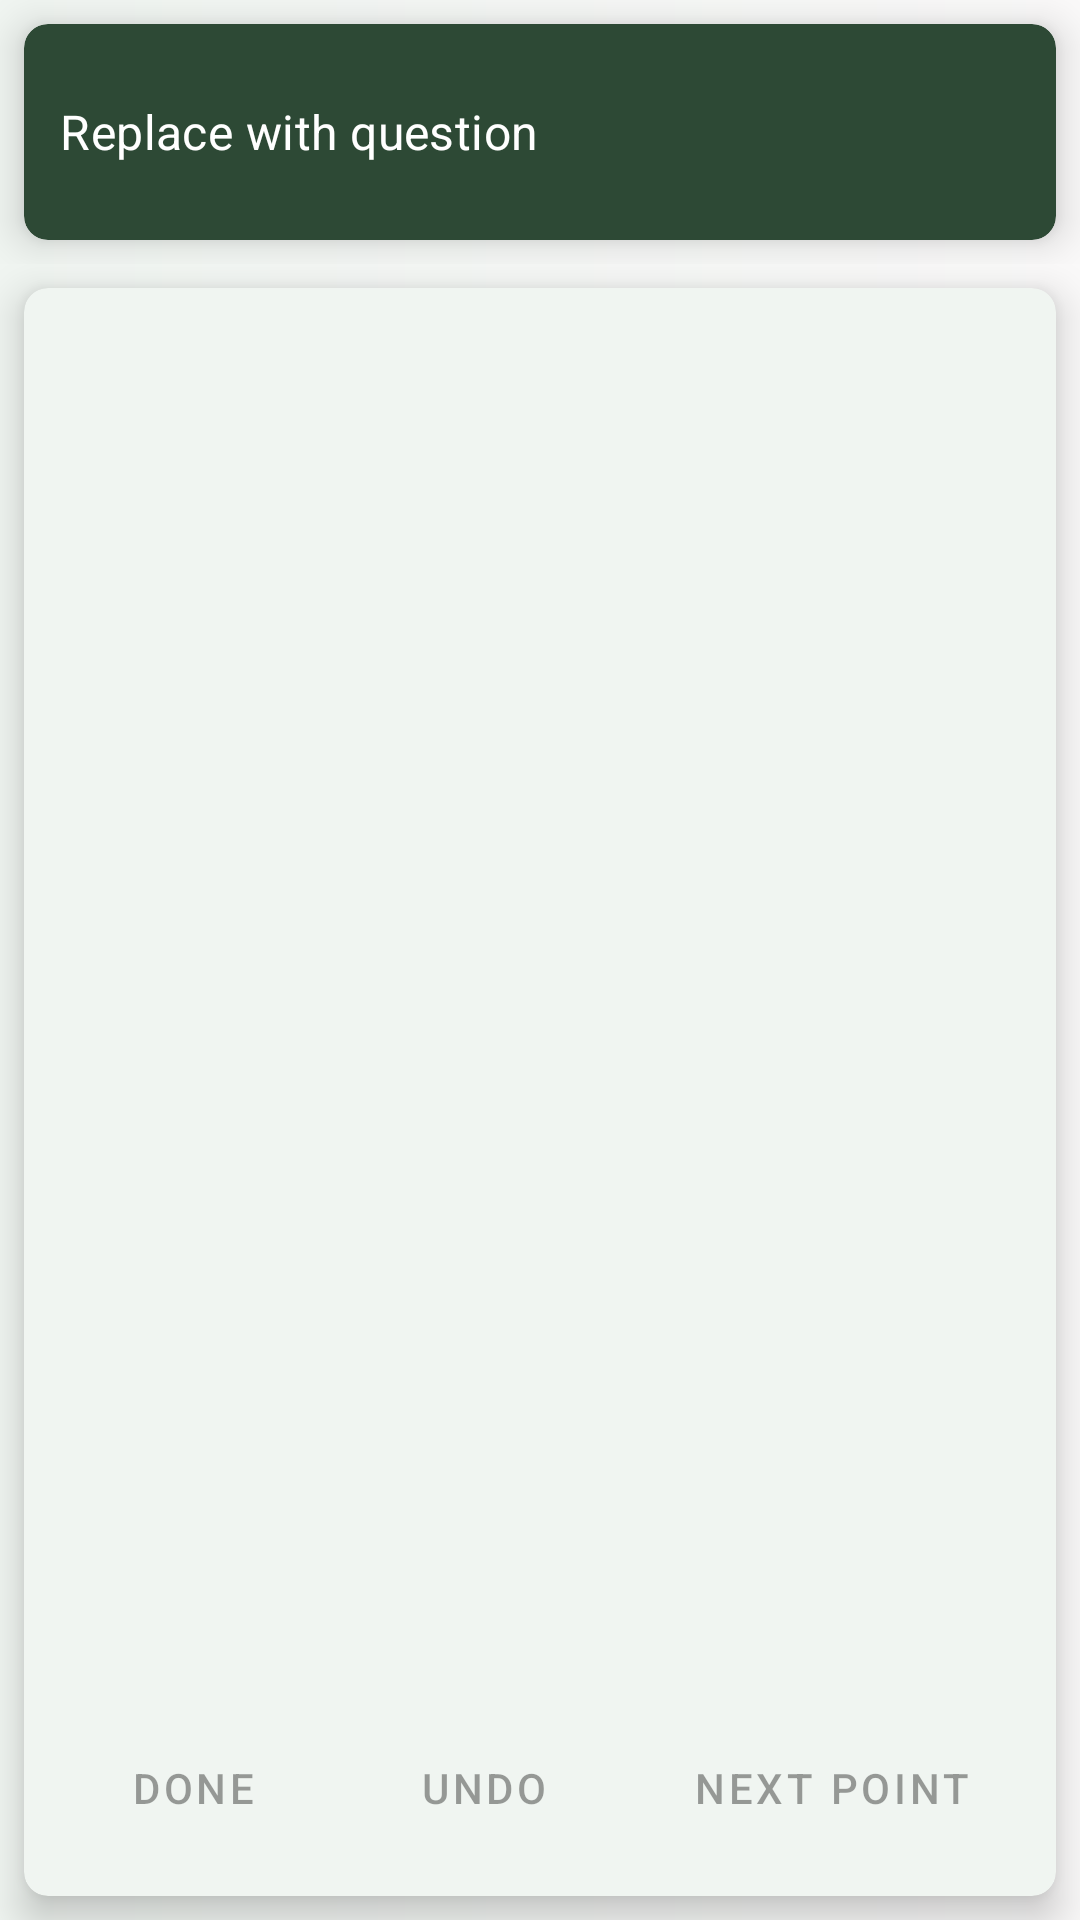

The Android layout XML behind this screen, and the referenced resources:
<!-- AndroidManifest.xml: application theme Theme.GCCEOLInteractivePaper2 -->
<!-- res/layout/fragment_ordered_type.xml -->
<?xml version="1.0" encoding="utf-8"?>
<androidx.constraintlayout.widget.ConstraintLayout xmlns:android="http://schemas.android.com/apk/res/android"
    xmlns:tools="http://schemas.android.com/tools"
    android:layout_width="match_parent"
    android:layout_height="match_parent"
    xmlns:app="http://schemas.android.com/apk/res-auto"
    tools:context=".fragments.UnOrderedTypeFragment">
    <include
        android:id="@+id/cardQuestion"
        android:layout_width="match_parent"
        android:layout_height="0dp"
        layout="@layout/question_layout"
        app:layout_constraintTop_toTopOf="parent"
        app:layout_constraintStart_toStartOf="parent"
        app:layout_constraintEnd_toEndOf="parent"/>

    <FrameLayout
        android:layout_width="match_parent"
        android:layout_height="0dp"
        app:layout_constraintTop_toBottomOf="@id/cardQuestion"
        app:layout_constraintLeft_toLeftOf="parent"
        app:layout_constraintRight_toRightOf="parent"
        app:layout_constraintBottom_toBottomOf="parent">

        <androidx.cardview.widget.CardView
            android:id="@+id/cardTask"
            android:layout_width="match_parent"
            android:layout_height="match_parent"
            app:contentPadding="8dp"
            android:layout_margin="8dp"
            app:cardElevation="8dp"
            app:cardCornerRadius="8dp"
            android:visibility="visible">

            <androidx.constraintlayout.widget.ConstraintLayout
                android:layout_width="match_parent"
                android:layout_height="match_parent">
                <ScrollView
                    android:id="@+id/svUserAnswers"
                    android:layout_width="match_parent"
                    android:layout_height="0dp"
                    app:contentPadding="2dp"
                    android:layout_margin="2dp"
                    app:layout_constraintTop_toTopOf="parent"
                    app:layout_constraintStart_toStartOf="parent"
                    app:layout_constraintEnd_toEndOf="parent"
                    app:layout_constraintBottom_toTopOf="@id/loUndoButton"
                    app:layout_constraintVertical_weight=".45">
                    <androidx.cardview.widget.CardView
                        android:id="@+id/cardUserAnswers"
                        android:layout_width="match_parent"
                        android:layout_height="wrap_content"
                        app:contentPadding="2dp"
                        android:layout_margin="2dp"
                        android:visibility="gone">
                        <TextView
                            android:id="@+id/tvUserAnswers"
                            android:layout_width="match_parent"
                            android:layout_height="match_parent"
                            android:padding="2dp"
                            />
                    </androidx.cardview.widget.CardView>
                </ScrollView>

                <include layout="@layout/undo_btn_layout"
                    android:id="@+id/loUndoButton"
                    android:layout_width="match_parent"
                    android:layout_height="56dp"
                    app:layout_constraintStart_toStartOf="parent"
                    app:layout_constraintEnd_toEndOf="parent"
                    app:layout_constraintTop_toBottomOf="@id/svUserAnswers"
                    app:layout_constraintBottom_toTopOf="@id/loScrambledPhrases"
                    app:layout_constraintVertical_weight=".12"/>

                <androidx.appcompat.widget.LinearLayoutCompat
                    android:id="@+id/loScrambledPhrases"
                    android:layout_width="match_parent"
                    android:layout_height="wrap_content"
                    app:layout_constraintStart_toStartOf="parent"
                    app:layout_constraintEnd_toEndOf="parent"
                    app:layout_constraintTop_toBottomOf="@id/loUndoButton"
                    app:layout_constraintBottom_toBottomOf="parent"
                    app:layout_constraintVertical_weight=".45">
                    <androidx.recyclerview.widget.RecyclerView
                        android:id="@+id/rvScrambledPhrases"
                        android:layout_width="match_parent"
                        android:layout_height="match_parent" />
                </androidx.appcompat.widget.LinearLayoutCompat>

            </androidx.constraintlayout.widget.ConstraintLayout>

        </androidx.cardview.widget.CardView>
        <androidx.cardview.widget.CardView
            android:id="@+id/cardCorrection"
            android:layout_width="match_parent"
            android:layout_height="match_parent"
            app:contentPadding="8dp"
            android:layout_margin="8dp"
            app:cardElevation="8dp"
            app:cardCornerRadius="8dp"
            android:visibility="gone">
            <androidx.appcompat.widget.LinearLayoutCompat
                android:layout_width="match_parent"
                android:layout_height="match_parent"
                android:orientation="vertical">

                <ScrollView
                    android:layout_width="match_parent"
                    android:layout_height="wrap_content">
                    <androidx.appcompat.widget.LinearLayoutCompat
                        android:orientation="vertical"
                        android:id="@+id/loUserAnswer"
                        android:layout_width="match_parent"
                        android:layout_height="0dp">
                        <RelativeLayout
                            android:orientation="horizontal"
                            android:layout_width="match_parent"
                            android:layout_height="wrap_content">
                            <TextView
                                android:id="@+id/tvYourAnswerLabel"
                                android:layout_width="wrap_content"
                                android:layout_height="wrap_content"
                                android:text="@string/your_answers"
                                android:gravity="center_vertical"
                                android:textStyle="bold"/>
                        </RelativeLayout>

                        <androidx.cardview.widget.CardView
                            android:layout_width="match_parent"
                            android:layout_height="wrap_content"
                            android:layout_margin="4dp"
                            app:cardCornerRadius="8dp"
                            app:cardElevation="8dp"
                            app:contentPadding="4dp">
                            <TextView
                                android:id="@+id/tvUserResult"
                                android:layout_width="match_parent"
                                android:layout_height="match_parent"/>
                        </androidx.cardview.widget.CardView>
                    </androidx.appcompat.widget.LinearLayoutCompat>
                </ScrollView>
                <com.google.android.material.divider.MaterialDivider
                    android:id="@+id/divider3"
                    android:layout_width="match_parent"
                    android:layout_height="2dp"
                    android:layout_marginTop="8dp"
                    android:layout_marginBottom="8dp"/>
                <ScrollView
                    android:layout_width="match_parent"
                    android:layout_height="wrap_content">
                    <androidx.appcompat.widget.LinearLayoutCompat
                        android:orientation="vertical"
                        android:id="@+id/loCorrectAnswer"
                        android:layout_width="match_parent"
                        android:layout_height="wrap_content"
                        app:layout_constraintTop_toBottomOf="@id/divider3">
                        <TextView
                            android:layout_width="match_parent"
                            android:layout_height="wrap_content"
                            android:minHeight="36dp"
                            android:text="@string/correct_answers"
                            android:gravity="center_vertical"
                            android:textStyle="bold" />
                        <androidx.cardview.widget.CardView
                            android:layout_width="match_parent"
                            android:layout_height="wrap_content"
                            android:layout_margin="4dp"
                            app:cardCornerRadius="8dp"
                            app:cardElevation="8dp"
                            app:contentPadding="4dp"
                            app:cardBackgroundColor="@color/scramble_background">
                            <TextView
                                android:id="@+id/tvCorrectAnswer"
                                android:layout_width="match_parent"
                                android:layout_height="match_parent" />
                        </androidx.cardview.widget.CardView>
                    </androidx.appcompat.widget.LinearLayoutCompat>
                </ScrollView>

            </androidx.appcompat.widget.LinearLayoutCompat>


        </androidx.cardview.widget.CardView>
    </FrameLayout>
</androidx.constraintlayout.widget.ConstraintLayout>
<!-- res/layout/question_layout.xml (included above) -->
<?xml version="1.0" encoding="utf-8"?>
<androidx.appcompat.widget.LinearLayoutCompat xmlns:android="http://schemas.android.com/apk/res/android"
    android:layout_width="match_parent"
    android:layout_height="wrap_content"
    xmlns:app="http://schemas.android.com/apk/res-auto">
    <androidx.cardview.widget.CardView
        android:id="@+id/cardQuestion"
        android:layout_width="match_parent"
        android:layout_height="match_parent"
        app:contentPadding="8dp"
        android:layout_margin="8dp"
        app:cardElevation="8dp"
        app:cardCornerRadius="8dp"
        android:layout_marginTop="8dp"

        app:cardBackgroundColor="@color/color_primary">
        <androidx.appcompat.widget.LinearLayoutCompat
            android:layout_width="match_parent"
            android:layout_height="match_parent"
            android:orientation="vertical">
            <androidx.appcompat.widget.LinearLayoutCompat
                android:layout_width="match_parent"
                android:layout_height="wrap_content"
                android:minHeight="56dp"
                android:paddingStart="4dp"
                android:paddingEnd="4dp">
                <TextView
                    android:id="@+id/tvQuestion"
                    android:layout_width="match_parent"
                    android:layout_height="match_parent"
                    android:gravity="center_vertical"
                    android:text="Replace with question"
                    android:textColor="@color/color_on_primary"/>
            </androidx.appcompat.widget.LinearLayoutCompat>

        </androidx.appcompat.widget.LinearLayoutCompat>
    </androidx.cardview.widget.CardView>
</androidx.appcompat.widget.LinearLayoutCompat>
<!-- res/layout/undo_btn_layout.xml (included above) -->
<?xml version="1.0" encoding="utf-8"?>
<androidx.appcompat.widget.LinearLayoutCompat xmlns:android="http://schemas.android.com/apk/res/android"
    android:layout_width="match_parent"
    android:layout_height="wrap_content"
    android:orientation="horizontal">
    <Button
        android:id="@+id/btnDone"
        android:layout_width="wrap_content"
        android:layout_height="match_parent"
        android:layout_weight=".5"
        android:text="@string/done"
        android:enabled="false"
        style="@style/Widget.MaterialComponents.Button.OutlinedButton"/>
    <Button
        android:id="@+id/btnUndo"
        android:layout_width="wrap_content"
        android:layout_height="match_parent"
        android:layout_weight=".5"
        android:text="@string/undo"
        android:enabled="false"
        style="@style/Widget.MaterialComponents.Button.OutlinedButton"/>
    <Button
        android:id="@+id/btnNextPoint"
        android:layout_width="wrap_content"
        android:layout_height="match_parent"
        android:layout_weight=".5"
        android:text="@string/next_point"
        android:enabled="false"
        style="@style/Widget.MaterialComponents.Button.OutlinedButton"/>
</androidx.appcompat.widget.LinearLayoutCompat>
<!-- resources referenced by this layout -->
<resources>
  <color name="color_on_primary">@color/white</color>
  <color name="color_primary">#2D4935</color>
  <color name="scramble_background">#FAF9F9</color>
  <string name="correct_answers">Correct answers</string>
  <string name="done">Done</string>
  <string name="next_point">Next point</string>
  <string name="undo">Undo</string>
  <string name="your_answers">Your answers</string>
  <style name="Theme.GCCEOLInteractivePaper2" parent="Base.Theme.GCCEOLInteractivePaper2">
          <item name="colorPrimary">@color/color_primary</item>
          <item name="colorPrimaryVariant">@color/color_primary_variant</item>
          <item name="colorAccent">@color/colorAccent</item>
          <item name="colorOnPrimary">@color/white</item>
          <item name="android:windowBackground">@drawable/gradient_backgrounf</item>
          <item name="android:statusBarColor">@color/color_primary_variant</item>
          <item name="android:textViewStyle">@style/TextAppearance.MaterialComponents.Subtitle1</item>
          <item name="cardViewStyle">@style/CustomCardViewStyle</item>
      </style>
  <color name="white">#FFFFFFFF</color>
  <style name="Base.Theme.GCCEOLInteractivePaper2" parent="Theme.MaterialComponents.Light.DarkActionBar">
          
          
      </style>
  <color name="color_primary_variant">#233828</color>
  <color name="colorAccent">#FFC107</color>
  <!-- drawable gradient_backgrounf (drawable) -->
  <?xml version="1.0" encoding="utf-8"?>
  <shape xmlns:android="http://schemas.android.com/apk/res/android">
      <gradient
          android:startColor="@color/cardBackground"
          android:endColor="@color/scramble_background" />
  </shape>
  <style name="CustomCardViewStyle" parent="Widget.MaterialComponents.CardView">
          <item name="cardBackgroundColor">@color/cardBackground</item> 
      </style>
  <color name="cardBackground">#f0f5f1</color>
</resources>
